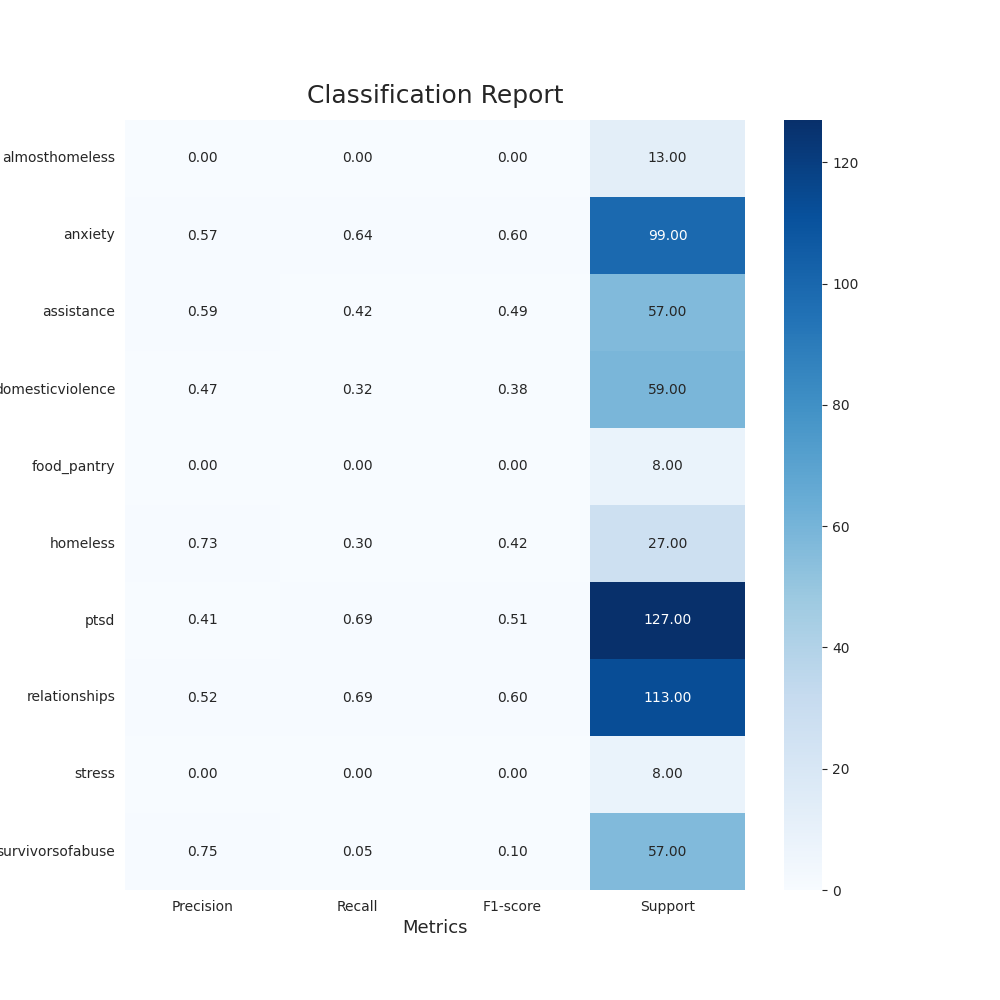

Values plotted in this chart, from the file beside it:
Category, Precision, Recall, F1-score, Support
almosthomeless, 0.0, 0.0, 0.0, 13
anxiety, 0.57, 0.64, 0.6, 99
assistance, 0.59, 0.42, 0.49, 57
domesticviolence, 0.47, 0.32, 0.38, 59
food_pantry, 0.0, 0.0, 0.0, 8
homeless, 0.73, 0.3, 0.42, 27
ptsd, 0.41, 0.69, 0.51, 127
relationships, 0.52, 0.69, 0.6, 113
stress, 0.0, 0.0, 0.0, 8
survivorsofabuse, 0.75, 0.05, 0.1, 57
